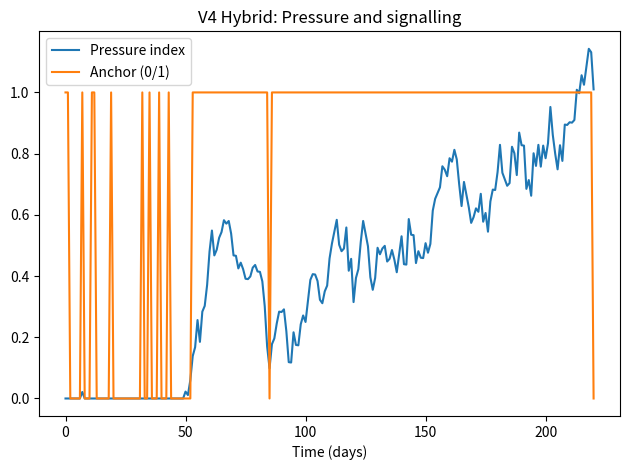
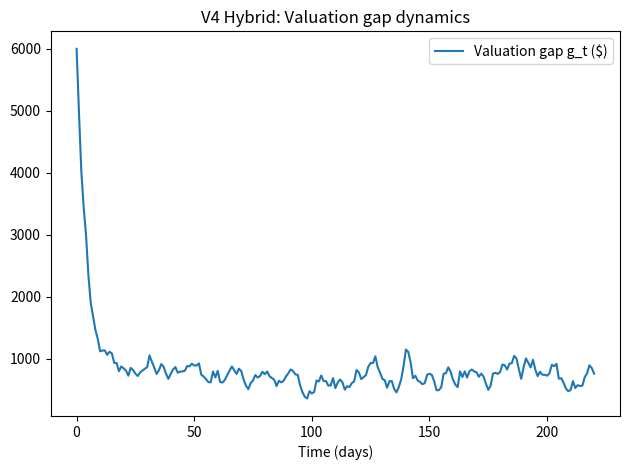
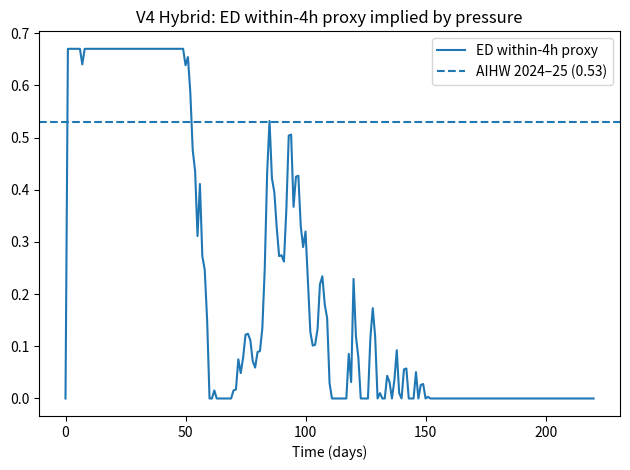
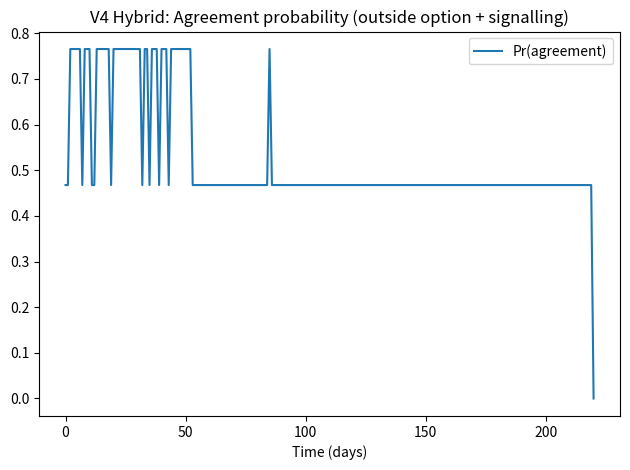

Write Python code to recreate these figures, in order.
"""
NHRA Hybrid Simulation (V4): V3 + Signalling + Bargaining + Valuation gap
------------------------------------------------------------------------
Incremental combination (adds two channels):
  - Signalling: higher pressure raises probability of "anchoring rhetoric" (Model 4)
  - Bargaining: anchoring and outside options reduce agreement probability (Model 3 logic)
  - Valuation gap: g_t evolves; higher gap increases effective state burden (Model 2 logic)

This is a stylised dynamical system intended for *insight + sensitivity analysis*, not prediction.

Run:
  python nhra_hybrid_v4.py
"""

import matplotlib.pyplot as plt
import numpy as np
import pandas as pd

np.random.seed(42)
OUTDIR="."

# ---------------------------
# Anchors (public metrics used as scaling in V2)
# ---------------------------
NEP_PER_NWAU_2024_25 = 6465.0
HIP_REPLACEMENT_NWAU = 4.0954
E = NEP_PER_NWAU_2024_25 * HIP_REPLACEMENT_NWAU  # ~26,477

ED_WITHIN_4H_2024_25 = 0.53
ED_WITHIN_4H_2020_21 = 0.67
GAMMA_WITHIN4_PER_PRESSURE = (ED_WITHIN_4H_2020_21 - ED_WITHIN_4H_2024_25) / 0.10  # ≈1.4

# Schedule K scaling (outside option)
SCHEDULE_K_ONEOFF = 1.7e9
NHFB_ENTITLEMENT_EST = 32.2e9
O_base = SCHEDULE_K_ONEOFF / NHFB_ENTITLEMENT_EST  # ~0.053

# ---------------------------
# Facility scale + flow dynamics
# ---------------------------
K = 100
ALOS_EFFECTIVE = 3.2
base_arrivals = float(0.90*(K/ALOS_EFFECTIVE))  # ~28/day
spillover = 8.0

beta_u = 0.12
k_a = 0.8

T = 220
rng = np.random.default_rng(42)

def pressure_index(N, K):
    return max(0.0, (N/K) - 1.0)

def within4_proxy(p_idx):
    return float(np.clip(ED_WITHIN_4H_2020_21 - GAMMA_WITHIN4_PER_PRESSURE*p_idx, 0.0, 1.0))

def arrivals(u):
    return base_arrivals + spillover*np.exp(-beta_u*u)

def discharge_cap(a):
    # baseline discharge matches expected arrivals at u=0 (stress-test by multiplying by <1)
    return max(0.0, (base_arrivals + spillover) + k_a*a)

# ---------------------------
# Externality payoffs (myopic decision rule, as in V3)
# ---------------------------
u_grid = np.linspace(0, 20, 81)
a_grid = np.linspace(0, 15, 61)
cu = 0.12
ca = 0.15

# Valuation gap dynamics (Model 2)
g0 = 6000.0
i_realism = 0.20
eps = rng.normal(150, 100, size=T)  # drift/noise

def effective_share(alpha_nom, g):
    return (alpha_nom*E)/(E+g)

alpha_nom = 0.45  # nominal target
# Map gap to "state burden factor"
def state_burden_factor(g):
    # higher gap -> lower effective share -> higher state burden
    a_eff = effective_share(alpha_nom, g)
    return float((1.0 - a_eff) / (1.0 - alpha_nom + 1e-9))

# Signalling: Pr(anchor) increases with pressure (Model 4-style logistic)
k_sig = 25.0
p0_sig = 0.06  # ~6% excess occupancy triggers more anchoring
def pr_anchor(p_idx):
    return float(1.0/(1.0 + np.exp(-k_sig*(p_idx - p0_sig))))

# Bargaining: agreement probability falls as outside option grows and anchor occurs
def pr_agreement(O, anchor):
    # baseline agreement probability is high; anchoring reduces it
    base = 0.85 - 1.6*O
    if anchor:
        base -= 0.25
    return float(np.clip(base, 0.0, 1.0))

# Pressure weights
wC = 1.0
wS_base = 4.0

def payoff_C(u, p_idx):
    return -(wC*p_idx) - 0.5*cu*(u**2)

def payoff_S(a, p_idx, g):
    wS = wS_base * state_burden_factor(g)
    return -(wS*p_idx) - 0.5*ca*(a**2)

# ---------------------------
# Simulate
# ---------------------------
N = np.zeros(T+1); P = np.zeros(T+1)
u_t = np.zeros(T+1); a_t = np.zeros(T+1)
g_t = np.zeros(T+1); g_t[0]=g0
anchor_t = np.zeros(T+1)  # 0/1
agree_p = np.zeros(T+1)
within4 = np.zeros(T+1)

N[0]=0.95*K

for t in range(T):
    # update valuation gap
    g_t[t+1] = max(0.0, (1-i_realism)*g_t[t] + eps[t])

    # signalling draw (based on current pressure)
    pa = pr_anchor(P[t])
    anchor = (rng.random() < pa)
    anchor_t[t] = 1.0 if anchor else 0.0

    # outside option varies with anchoring (stylised: rhetoric hardens positions, raises perceived O)
    O = O_base + (0.03 if anchor else 0.0)
    agree_p[t] = pr_agreement(O, anchor)

    # myopic best-responses (as in V3, but state weight depends on g_t)
    vals_a = np.array([payoff_S(a, P[t], g_t[t]) for a in a_grid])
    a_choice = float(a_grid[int(np.argmax(vals_a))])
    vals_u = np.array([payoff_C(u, P[t]) for u in u_grid])
    u_choice = float(u_grid[int(np.argmax(vals_u))])

    u_t[t]=u_choice; a_t[t]=a_choice

    # Realise arrivals/discharges
    A = rng.poisson(arrivals(u_choice))
    d = discharge_cap(a_choice)
    D = min(N[t], d)
    N[t+1] = max(0.0, N[t] + A - D)
    P[t+1] = pressure_index(N[t+1], K)
    within4[t+1] = within4_proxy(P[t+1])

# ---------------------------
# Plots
# ---------------------------
plt.figure()
plt.plot(P, label="Pressure index")
plt.plot(anchor_t, label="Anchor (0/1)")
plt.xlabel("Time (days)")
plt.title("V4 Hybrid: Pressure and signalling")
plt.legend()
plt.tight_layout()
plt.savefig(f"{OUTDIR}/v4_pressure_signalling.png", dpi=220)

plt.figure()
plt.plot(g_t, label="Valuation gap g_t ($)")
plt.xlabel("Time (days)")
plt.title("V4 Hybrid: Valuation gap dynamics")
plt.legend()
plt.tight_layout()
plt.savefig(f"{OUTDIR}/v4_gap_dynamics.png", dpi=220)

plt.figure()
plt.plot(within4, label="ED within-4h proxy")
plt.axhline(ED_WITHIN_4H_2024_25, linestyle="--", label="AIHW 2024–25 (0.53)")
plt.xlabel("Time (days)")
plt.title("V4 Hybrid: ED within-4h proxy implied by pressure")
plt.legend()
plt.tight_layout()
plt.savefig(f"{OUTDIR}/v4_within4_proxy.png", dpi=220)

plt.figure()
plt.plot(agree_p, label="Pr(agreement)")
plt.xlabel("Time (days)")
plt.title("V4 Hybrid: Agreement probability (outside option + signalling)")
plt.legend()
plt.tight_layout()
plt.savefig(f"{OUTDIR}/v4_agreement_probability.png", dpi=220)

# Outputs
df = pd.DataFrame({
    "t": np.arange(T+1),
    "N": N,
    "P": P,
    "within4_proxy": within4,
    "u": u_t,
    "a": a_t,
    "g": g_t,
    "anchor": anchor_t,
    "p_agree": agree_p
})
df.to_csv(f"{OUTDIR}/v4_hybrid_timeseries.csv", index=False)
print("Saved plots + v4_hybrid_timeseries.csv to OUTDIR:", OUTDIR)
